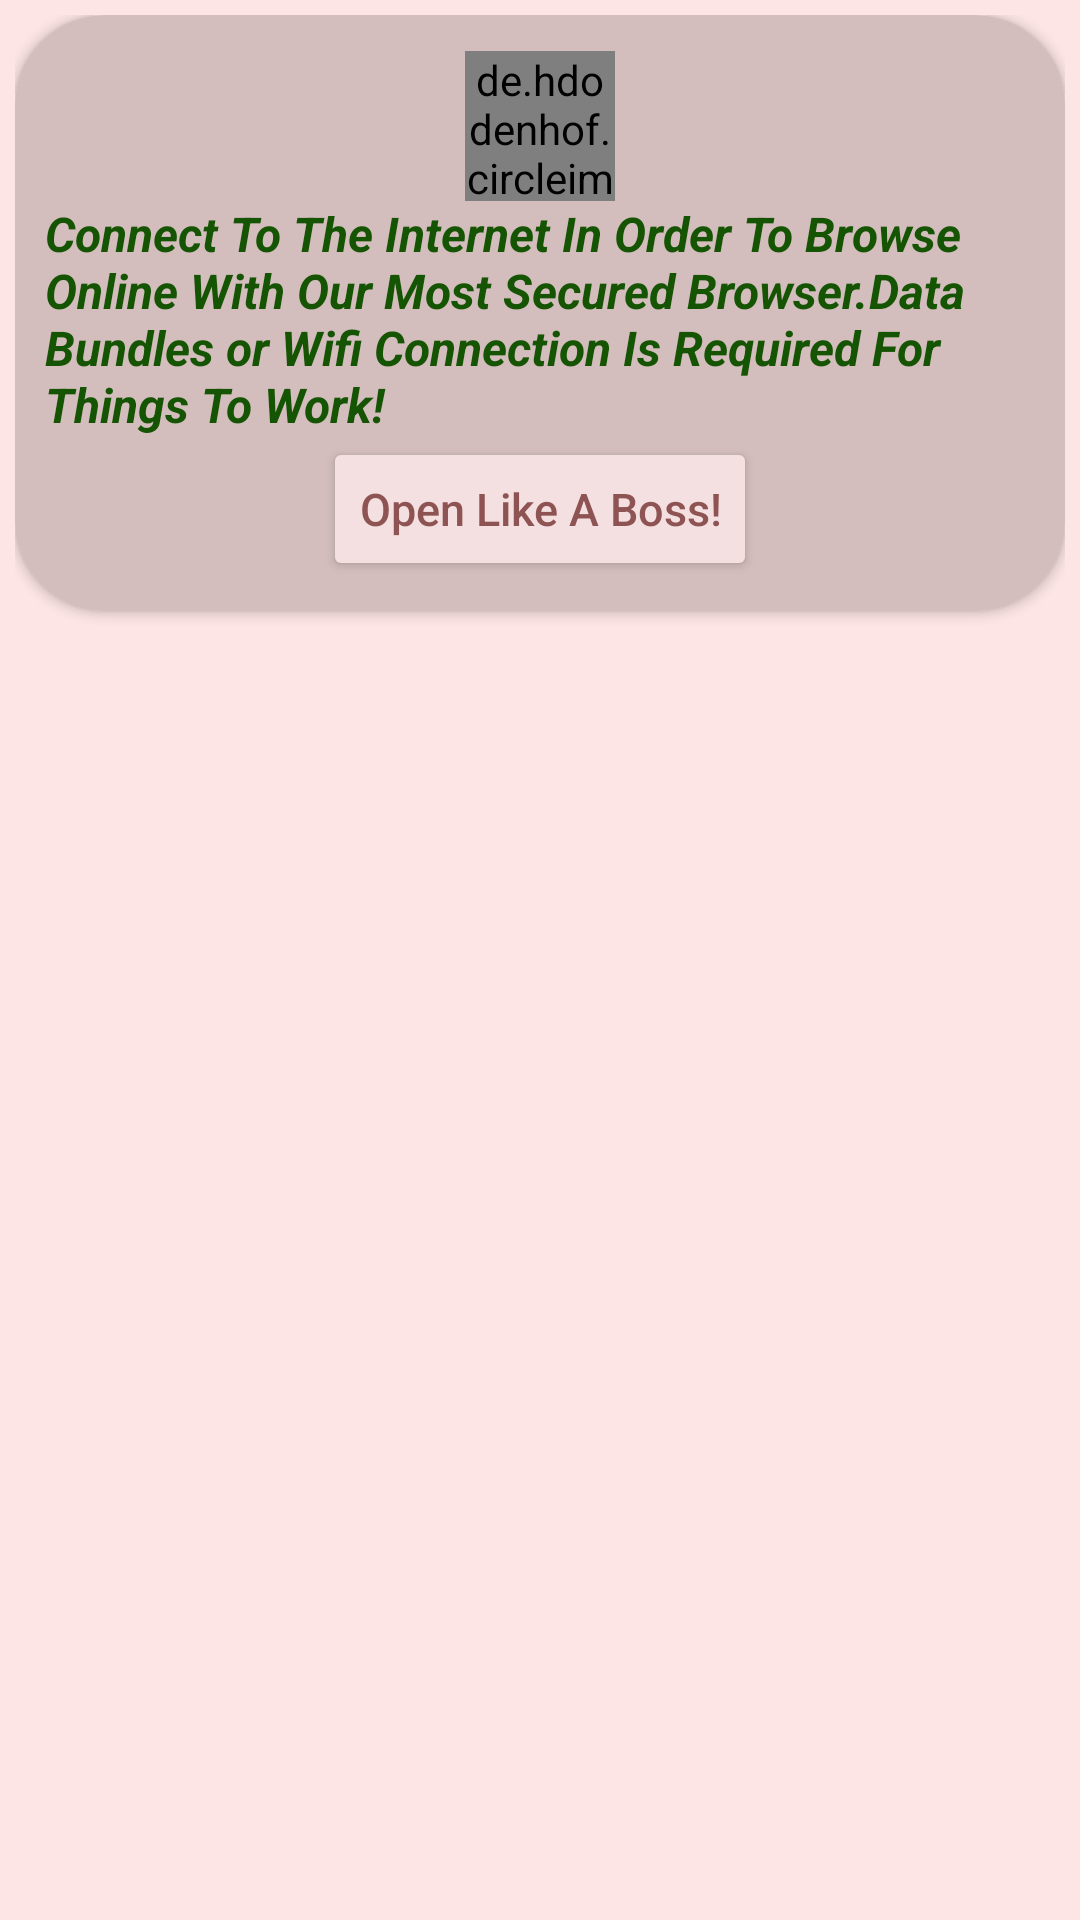

This screen was rendered from an Android layout file. Write that file and the resources it references.
<!-- AndroidManifest.xml: application theme Theme.DevOPsSociety -->
<!-- res/layout/please_connect_internet_bottom_sheet.xml -->
<?xml version="1.0" encoding="utf-8"?>
<RelativeLayout xmlns:android="http://schemas.android.com/apk/res/android"
    xmlns:app="http://schemas.android.com/apk/res-auto"
    android:layout_width="match_parent"
    android:layout_height="wrap_content"
    android:background="#FDE5E5"
    android:padding="5dp">


    <androidx.cardview.widget.CardView
        app:cardBackgroundColor="#D3BDBD"
        android:layout_width="match_parent"
        android:layout_height="wrap_content"
        app:cardCornerRadius="30dp"
        app:contentPadding="10dp">


        <LinearLayout
            android:layout_width="match_parent"
            android:layout_height="match_parent"
            android:orientation="vertical">


            <de.hdodenhof.circleimageview.CircleImageView
                android:layout_width="50dp"
                android:layout_height="50dp"
                android:layout_marginTop="2dp"
                android:src="@drawable/googleg_standard_color_18"
                android:layout_gravity="center_horizontal"/>

            <TextView
                android:layout_width="match_parent"
                android:layout_height="wrap_content"
                android:text="@string/connectInternet"
                android:textColor="#155403"
                android:textSize="16sp"
                android:textStyle="bold|italic" />

            <androidx.appcompat.widget.AppCompatButton
                android:id="@+id/open_like_boss"
                android:layout_width="wrap_content"
                android:layout_height="wrap_content"
                android:layout_gravity="center"
                android:backgroundTint="#F4E0E0"
                android:text="Open Like A Boss!"
                android:textAllCaps="false"
                android:textColor="#8E5353"
                android:textSize="15sp" />

        </LinearLayout>

    </androidx.cardview.widget.CardView>
</RelativeLayout>
<!-- resources referenced by this layout -->
<resources>
  <string name="connectInternet">Connect To The Internet In Order To Browse Online With Our Most Secured Browser.Data Bundles or Wifi Connection Is Required For Things To Work!
  
      </string>
  <style name="Theme.DevOPsSociety" parent="Theme.MaterialComponents.DayNight.DarkActionBar">
          
          <item name="colorPrimary">#DA9721</item>
          <item name="colorPrimaryVariant">@color/purple_700</item>
          <item name="colorOnPrimary">@color/white</item>
          
          <item name="colorSecondary">@color/teal_200</item>
          <item name="colorSecondaryVariant">@color/teal_700</item>
          <item name="colorOnSecondary">@color/black</item>
          
          <item name="android:statusBarColor" tools:targetApi="l">#61562E</item>
          
      </style>
  <!-- not gathered from this repository: default colours our renderer supplied (Android Studio template values) -->
  <color name="purple_700">#FF3700B3</color>
  <color name="teal_200">#FF03DAC5</color>
  <color name="teal_700">#FF018786</color>
  <color name="black">#FF000000</color>
  <color name="white">#FFFFFFFF</color>
</resources>
